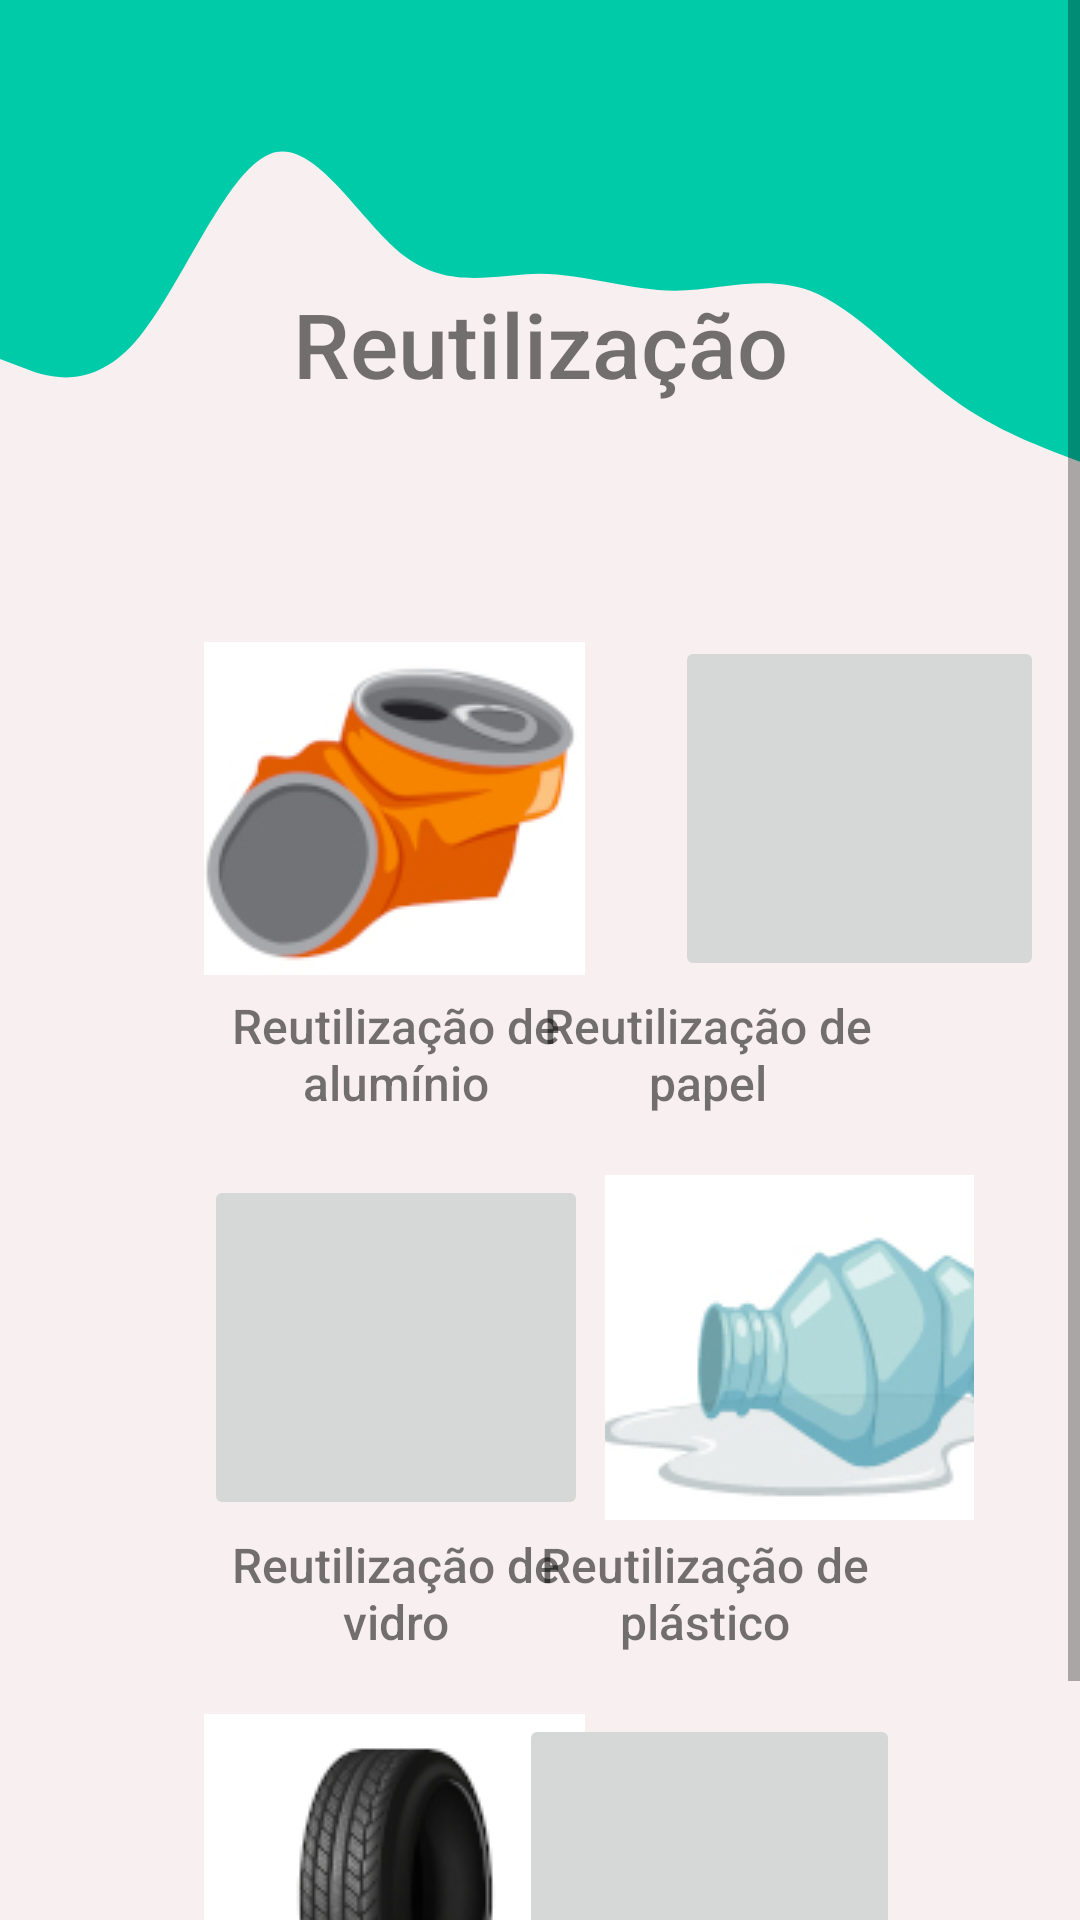

Produce the Android XML layout that renders to this screen, including the resource entries it uses.
<!-- AndroidManifest.xml: application theme Theme.ProjetoIRecicle -->
<!-- res/layout/activity_reutilizacao.xml -->
<?xml version="1.0" encoding="utf-8"?>
<ScrollView
    xmlns:android="http://schemas.android.com/apk/res/android"
    xmlns:app="http://schemas.android.com/apk/res-auto"
    xmlns:tools="http://schemas.android.com/tools"
    android:layout_width="match_parent"
    android:layout_height="match_parent"
    android:background="#F8F0F0"
    android:textAlignment="center"
    tools:context=".reutilizacao"
    android:fillViewport="true">

    <androidx.constraintlayout.widget.ConstraintLayout
        android:layout_width="match_parent"
        android:layout_height="wrap_content">


        <androidx.appcompat.widget.Toolbar
            android:id="@+id/toolbar"
            android:layout_width="match_parent"
            android:layout_height="171dp"
            android:background="@drawable/verdeagua"
            android:minHeight="?attr/actionBarSize"
            android:theme="?attr/actionBarTheme"
            app:layout_constraintEnd_toEndOf="parent"
            app:layout_constraintStart_toStartOf="parent"
            app:layout_constraintTop_toTopOf="parent" />

        <View
            android:id="@+id/view2"
            style="@style/ContainerComponents"
            android:layout_width="342dp"
            android:layout_height="136dp"
            android:layout_marginTop="44dp"
            app:layout_constraintEnd_toEndOf="parent"
            app:layout_constraintHorizontal_bias="0.492"
            app:layout_constraintStart_toStartOf="parent"
            app:layout_constraintTop_toTopOf="@+id/toolbar" />

        <TextView
            android:id="@+id/reutilizacao"
            android:layout_width="wrap_content"
            android:layout_height="wrap_content"
            android:fontFamily="sans-serif-medium"
            android:text="@string/reutilizacao"
            android:textAlignment="center"
            android:textSize="30sp"
            app:layout_constraintBottom_toBottomOf="@+id/view2"
            app:layout_constraintEnd_toEndOf="@+id/view2"
            app:layout_constraintStart_toStartOf="@+id/view2"
            app:layout_constraintTop_toTopOf="@+id/view2"
            app:layout_constraintVertical_bias="0.526" />

        <ImageButton
            android:id="@+id/btnLata"
            android:layout_width="127dp"
            android:layout_height="115dp"
            android:layout_marginStart="68dp"
            android:layout_marginTop="32dp"
            android:contentDescription="@string/btnVermelho"
            android:scaleType="center"
            android:src="@drawable/lata"
            app:layout_constraintStart_toStartOf="parent"
            app:layout_constraintTop_toBottomOf="@+id/view2" />

        <ImageButton
            android:id="@+id/btnlivro"
            android:layout_width="123dp"
            android:layout_height="115dp"
            android:layout_marginStart="30dp"
            android:layout_marginTop="32dp"
            android:layout_marginEnd="60dp"
            android:contentDescription="@string/btnLaranja"
            android:src="@drawable/livro"
            app:layout_constraintEnd_toEndOf="parent"
            app:layout_constraintHorizontal_bias="0.0"
            app:layout_constraintStart_toEndOf="@+id/btnLata"
            app:layout_constraintTop_toBottomOf="@+id/view2" />

        <ImageButton
            android:id="@+id/btntaca"
            android:layout_width="128dp"
            android:layout_height="115dp"
            android:layout_marginStart="68dp"
            android:layout_marginTop="20dp"
            android:contentDescription="@string/btnAmarelo"
            android:scaleType="center"
            android:src="@drawable/vidrotaca"
            app:layout_constraintStart_toStartOf="parent"
            app:layout_constraintTop_toBottomOf="@+id/reutilizacao_papel" />

        <ImageButton
            android:id="@+id/btngarrafaplastica"
            android:layout_width="123dp"
            android:layout_height="115dp"
            android:layout_marginStart="30dp"
            android:layout_marginTop="20dp"
            android:layout_marginEnd="60dp"
            android:contentDescription="@string/btnVerde"
            android:scaleType="center"
            android:src="@drawable/garrafaplastica"
            app:layout_constraintEnd_toEndOf="parent"
            app:layout_constraintStart_toEndOf="@+id/btntaca"
            app:layout_constraintTop_toBottomOf="@+id/reutilizacao_papel" />

        <ImageButton
            android:id="@+id/btnpneu"
            android:layout_width="127dp"
            android:layout_height="115dp"
            android:layout_marginStart="68dp"
            android:layout_marginTop="20dp"
            android:contentDescription="@string/btnAzul"
            android:src="@drawable/pneu"
            app:layout_constraintStart_toStartOf="parent"
            app:layout_constraintTop_toBottomOf="@+id/reutilizacao_vidro" />

        <TextView
            android:id="@+id/reutilizacao_aluminio"
            android:layout_width="128dp"
            android:layout_height="wrap_content"
            android:layout_marginStart="68dp"
            android:layout_marginTop="4dp"
            android:fontFamily="sans-serif-medium"
            android:text="@string/reutilizacao_aluminio"
            android:textAlignment="center"
            android:textSize="16sp"
            app:layout_constraintStart_toStartOf="parent"
            app:layout_constraintTop_toBottomOf="@+id/btnLata" />

        <TextView
            android:id="@+id/reutilizacao_papel"
            android:layout_width="120dp"
            android:layout_height="wrap_content"
            android:layout_marginTop="4dp"
            android:layout_marginEnd="64dp"
            android:fontFamily="sans-serif-medium"
            android:text="@string/reutilizacao_papel"
            android:textAlignment="center"
            android:textSize="16sp"
            app:layout_constraintEnd_toEndOf="parent"
            app:layout_constraintTop_toBottomOf="@+id/btnlivro" />

        <TextView
            android:id="@+id/reutilizacao_vidro"
            android:layout_width="128dp"
            android:layout_height="wrap_content"
            android:layout_marginStart="68dp"
            android:layout_marginTop="4dp"
            android:fontFamily="sans-serif-medium"
            android:text="@string/reutilizacao_vidro"
            android:textAlignment="center"
            android:textSize="16sp"
            app:layout_constraintStart_toStartOf="parent"
            app:layout_constraintTop_toBottomOf="@+id/btntaca" />

        <TextView
            android:id="@+id/garrafas"
            android:layout_width="122dp"
            android:layout_height="wrap_content"
            android:layout_marginTop="4dp"
            android:layout_marginEnd="64dp"
            android:fontFamily="sans-serif-medium"
            android:text="@string/garrafas"
            android:textAlignment="center"
            android:textSize="16sp"
            app:layout_constraintEnd_toEndOf="parent"
            app:layout_constraintTop_toBottomOf="@+id/btngarrafaplastica" />

        <TextView
            android:id="@+id/pneus"
            android:layout_width="124dp"
            android:layout_height="wrap_content"
            android:layout_marginStart="68dp"
            android:layout_marginTop="4dp"
            android:fontFamily="sans-serif-medium"
            android:text="@string/pneus"
            android:textAlignment="center"
            android:textSize="16sp"
            app:layout_constraintStart_toStartOf="parent"
            app:layout_constraintTop_toBottomOf="@+id/btnpneu" />

        <ImageButton
            android:id="@+id/btneletronicos"
            android:layout_width="127dp"
            android:layout_height="115dp"
            android:layout_marginTop="20dp"
            android:layout_marginEnd="60dp"
            android:text="@string/re_eletronico"
            android:scaleType="center"
            app:layout_constraintEnd_toEndOf="parent"
            app:layout_constraintTop_toBottomOf="@+id/garrafas"
            app:srcCompat="@drawable/celular"
            />

        <TextView
            android:id="@+id/textView4"
            android:layout_width="122dp"
            android:layout_height="wrap_content"
            android:layout_marginTop="4dp"
            android:layout_marginEnd="64dp"
            android:fontFamily="sans-serif-medium"
            android:text="@string/re_eletronico"
            android:textAlignment="center"
            android:textSize="16sp"
            app:layout_constraintEnd_toEndOf="parent"
            app:layout_constraintTop_toBottomOf="@+id/btneletronicos" />


    </androidx.constraintlayout.widget.ConstraintLayout>
</ScrollView>
<!-- resources referenced by this layout -->
<resources>
  <!-- drawable garrafaplastica: jpg bitmap (drawable, 21784 bytes) -->
  <!-- drawable lata: jpg bitmap (drawable, 24054 bytes) -->
  <!-- drawable pneu: jpg bitmap (drawable, 20803 bytes) -->
  <!-- drawable verdeagua (drawable) -->
  <vector xmlns:android="http://schemas.android.com/apk/res/android"
      android:width="1440dp"
      android:height="320dp"
      android:viewportWidth="1440"
      android:viewportHeight="320">
    <path
        android:pathData="M0,224L30,229.3C60,235 120,245 180,213.3C240,181 300,107 360,96C420,85 480,139 540,160C600,181 660,171 720,170.7C780,171 840,181 900,181.3C960,181 1020,171 1080,181.3C1140,192 1200,224 1260,245.3C1320,267 1380,277 1410,282.7L1440,288L1440,0L1410,0C1380,0 1320,0 1260,0C1200,0 1140,0 1080,0C1020,0 960,0 900,0C840,0 780,0 720,0C660,0 600,0 540,0C480,0 420,0 360,0C300,0 240,0 180,0C120,0 60,0 30,0L0,0Z"
        android:fillColor="#00cba9"/>
  </vector>
  <string name="btnAmarelo">botão Amarelo</string>
  <string name="btnAzul">botão Azul </string>
  <string name="btnLaranja"> botão Laranja</string>
  <string name="btnVerde">botão Verde</string>
  <string name="btnVermelho">botão Vermelho</string>
  <string name="garrafas">Reutilização de plástico</string>
  <string name="pneus">Reutilização de pneus</string>
  <string name="re_eletronico">Reutilização de eletrônicos</string>
  <string name="reutilizacao">Reutilização</string>
  <string name="reutilizacao_aluminio">Reutilização de alumínio</string>
  <string name="reutilizacao_papel">Reutilização de papel</string>
  <string name="reutilizacao_vidro">Reutilização de vidro</string>
  <style name="ContainerComponents">
          <item name="android:layout_width">match_parent</item>
          <item name="android:layout_height">250dp</item>
          <item name="android:background">@drawable/container_components</item>
      </style>
  <style name="Theme.ProjetoIRecicle" parent="Theme.MaterialComponents.DayNight.DarkActionBar">
          
          <item name="colorPrimary">@color/purple_500</item>
          <item name="colorPrimaryVariant">@color/purple_700</item>
          <item name="colorOnPrimary">@color/white</item>
          
          <item name="colorSecondary">@color/teal_200</item>
          <item name="colorSecondaryVariant">@color/teal_700</item>
          <item name="colorOnSecondary">@color/black</item>
          
          <item name="android:statusBarColor">?attr/colorPrimaryVariant</item>
          
      </style>
  <color name="purple_500">#FF03DAC5</color>
  <color name="purple_700">#060409</color>
  <color name="white">#FFFFFFFF</color>
  <color name="teal_200">#FF03DAC5</color>
  <color name="teal_700">#FF018786</color>
  <color name="black">#FF000000</color>
</resources>
